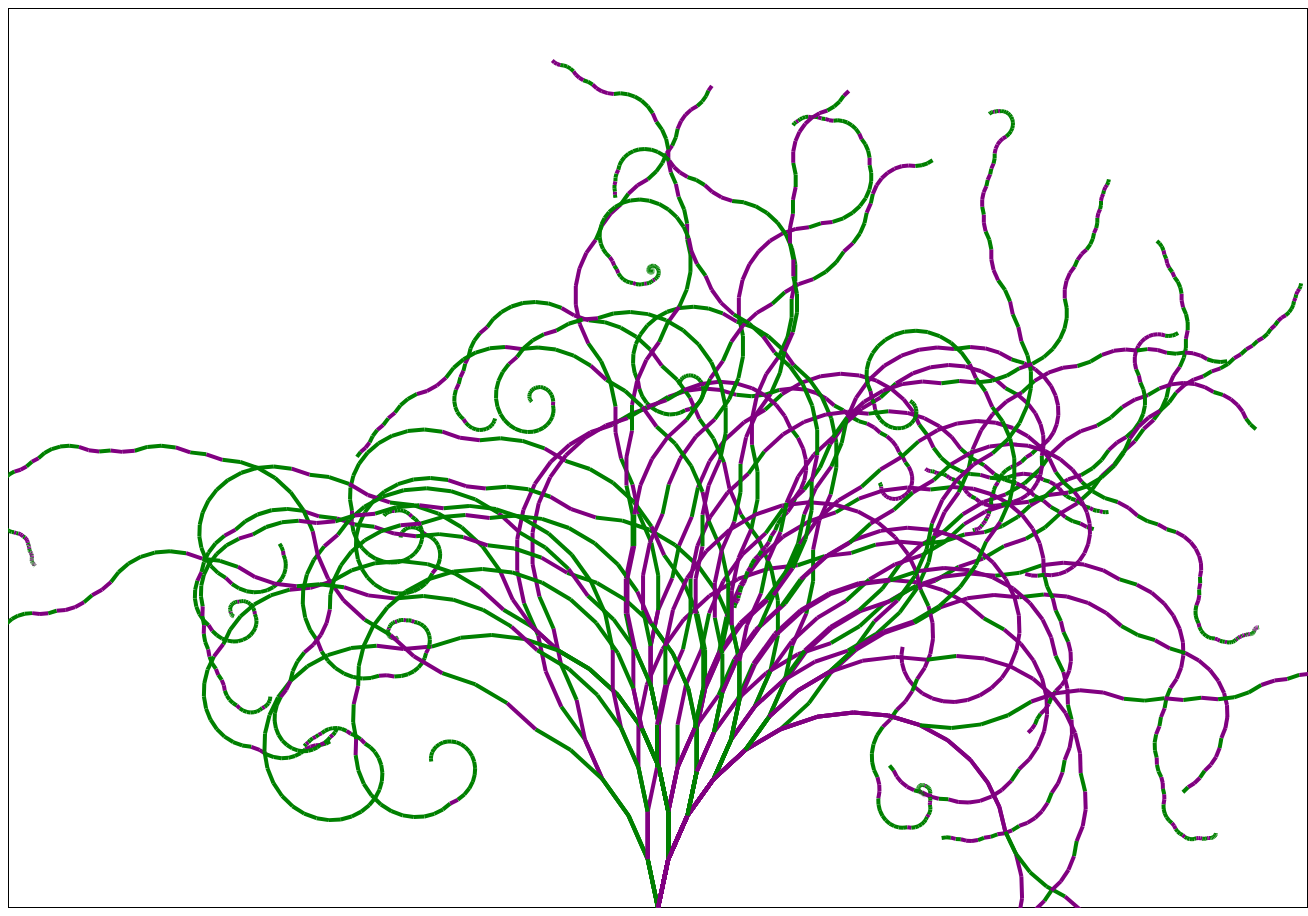
D3 v7 page, settled after 480 driven frames (8 s of simulated time); the page loaded 1 data file(s).


// ── script.js
(async () => {
  // GRAB DATA
  const data = await d3.tsv(
    "./data.tsv",
    function parseData({ outcome, decision, name, sequence }) {
      return {
        outcome,
        decision,
        name,
        sequence: sequence.split(""),
      };
    }
  );

  function shuffle(array) {
    let currentIndex = array.length,
      randomIndex;

    // While there remain elements to shuffle.
    while (currentIndex != 0) {
      // Pick a remaining element.
      randomIndex = Math.floor(Math.random() * currentIndex);
      currentIndex--;

      // And swap it with the current element.
      [array[currentIndex], array[randomIndex]] = [
        array[randomIndex],
        array[currentIndex],
      ];
    }

    return array;
  }

  // SLICE DATA
  const slicedData = shuffle(data).slice(0, 50);

  // DIMENSIONS AND CONSTANTS
  const chartDiv = document.getElementById("chart");

  const ANGLE_START = -0.5 * Math.PI;
  const ANGLE_STEP = 0.066 * Math.PI;
  const ANGLE_STEP_DECAY = 1;
  const SEGMENT_LENGTH = 50;
  const SEGMENT_LENGTH_DECAY = 0.95;

  const dims = {
    height: 900,
    width: 1300,
  };

  const start = { x: dims.width / 2, y: dims.height };

  // ADD DIMENSIONS TO CHART
  const svg = d3
    .select(chartDiv)
    .attr("height", dims.height)
    .attr("width", dims.width);

  // CODE TO CONSTRUCT A LINE FROM SEQUENCE
  const getLine = (data) => {
    const testData = data.sequence;
    // loop through sequence
    for (var i = 0; i < testData.length; i++) {
      const previousIndex = testData[i - 1];
      const firstIdx = i === 0;

      // current angle and length are based on angle
      // and length of previous array element
      var angle = firstIdx ? ANGLE_START : previousIndex.angle;
      var angleStep = firstIdx ? ANGLE_STEP : previousIndex.angleStep;
      var length = firstIdx ? SEGMENT_LENGTH : previousIndex.length;

      // if vote is 'Keep', make angle skew left
      // if vote is 'Delete', make angle skew right
      if (testData[i] === "K") {
        angle -= angleStep;
      } else {
        angle += angleStep;
      }

      // x1 and y1 of line are based
      // on the end of previous line
      var xEndPrev = firstIdx ? start.x : previousIndex.x2;
      var yEndPrev = firstIdx ? start.y : previousIndex.y2;

      // x2 and y2 are calculated based on length and angle
      var xEnd = xEndPrev + Math.cos(angle) * length;
      var yEnd = yEndPrev + Math.sin(angle) * length;

      // now that we know our coordinates, we slightly
      // modify angle and length for next pass through
      angleStep *= ANGLE_STEP_DECAY;
      length *= SEGMENT_LENGTH_DECAY;

      // determine line segment color based on vote
      var color = testData[i] === "K" ? "green" : "purple";

      // store all this data to the array so we can
      // paint it all to the SVG after computing
      testData[i] = {
        x1: xEndPrev,
        y1: yEndPrev,
        x2: xEnd,
        y2: yEnd,
        angle,
        angleStep,
        length,
        name: data.name,
        outcome: data.outcome,
        fill: color,
      };
    }

    return testData;
  };

  const lines = slicedData.map(getLine);

  // ZOOM
  function handleZoom(e) {
    // apply transform to the chart
    var test = d3.select("g#zoomEl").attr("transform", e.transform);
  }

  let zoom = d3.zoom().scaleExtent([0.6, 5]).on("zoom", handleZoom);

  svg.call(zoom);

  // BORDER
  svg
    .append("rect")
    .attr("height", dims.height)
    .attr("width", dims.width)
    .attr("fill", "none")
    .attr("stroke-width", 2)
    .attr("stroke", "black");

  // ADD LINE GROUPS TO CHART
  const chart = svg
    .append("g")
    .attr("id", "zoomEl")
    .selectAll("g.line")
    .data(lines)
    .join((enter) => enter.append("g").attr("class", "line"));

  // // ADD LINES TO GROUPS
  const articles = chart
    .selectAll("line")
    .data((d) => d)
    .join((enter) =>
      enter
        .append("line")
        .attr("x1", (d) => d.x1)
        .attr("y1", (d) => d.y1)
        .attr("x2", (d) => d.x2)
        .attr("y2", (d) => d.y2)
        .attr("stroke", (d) => d.fill)
        .attr("stroke-width", 4)
    );

  // const articles = chart
  //   .selectAll("h1")
  //   .data((d) => d)
  //   .join((enter) =>
  //     enter
  //       .append("circle")
  //       .attr("cx", (d) => d.x1)
  //       .attr("cy", (d) => d.y1)
  //       .attr("x2", (d) => d.x2)
  //       .attr("y2", (d) => d.y2)
  //       .attr("fill", (d) => d.fill)
  //       .attr("r", 4)
  //   );

  // ADD HOVER EFFECT
  articles
    .on("mouseover", (e, d) => {
      var info = document.getElementById("info");
      d3.selectAll("g.line")
        .attr("opacity", 0.25)
        .attr("filter", "brightness(0.75");
      d3.select(e.path[1])
        .attr("opacity", 1)
        .attr("filter", "brightness(1.5")
        .raise();
      info.innerHTML = d.name + " - Outcome: " + d.outcome;
    })
    .on("mouseout", () => {
      var info = document.getElementById("info");
      d3.selectAll("g.line").attr("opacity", 1).attr("filter", "brightness(1");
      info.innerHTML = "";
    });
})();


### data: data.tsv
name	decision	sequence	numKeep	numDelete	outcome
Brian Chase (Wikipedia hoaxer)	K	KKDDKKDKKKKDKKKKKKKKKKKKKKKKKKDKKKKKDKKK…	236	38	Keep
Essjay	K	DDDKDDDDKDDDDDKKKKDKKKKDDDDDDDDDDDDDKKDD…	120	79	Keep
Angela Beesley (3rd nomination)	K	DDDDDDDDDDDDDDKKKKDDDDDDDKKDDKKKKKDDDDKK…	51	56	Keep
Religious persecution by Jews	K	DKDDDDKDDDDDDKKKKKDDDDDKDKKDDDDDDKDKDDKD…	34	56	Keep
Cyrus Farivar	K	DKKKKDDDKDDDDDDDDDKKDDDKDDKKKKKDDDDKDDDD…	31	54	Keep
Human disguise	K	DDKDKDKKKDKDKDKDKDDDDDDDKDKKDKDKDDKKKDKD…	26	31	Keep
Jamie Kane	K	KDDKDKDDDDDDDDDDDDDDKDDDDDKDDKDKKKKKKDDD…	92	68	Keep
Rationales to impeach George W. Bush (3r…	K	DKKDDKDDKDKKDKKKDDDDKDDDDDKKKDDDDDDDKDKK…	58	89	Merge
Encyclopedia Dramatica (2nd nomination)	K	KDKKKKKDKKDDKDKDKKKKKKKKKKKKKKDKKKKKKKDK…	112	33	Keep
Solar eclipse on 2006 March 29	K	KKKDDKKKKKKKKKKKKKKKKKKKKKKKKKKDKKKKKKKK…	136	5	Keep
Colorado balloon incident	K	DKKKKKKKKKKDDKKKDDKDDDDKDKDKKDKDDKDDDDKD…	71	70	No consensus
Flying Spaghetti Monster	K	DKKKKKKKKKKKKKKKKKKDKKKKKKKKKKKKKKKKKKKK…	135	3	Keep
What Really Happened	K	DDKDKDDKDKKKDKKKKKDKKDDDKDDKKKKKKKKKKKKK…	98	19	No consensus
Susan Boyle	K	DDDKKKKKKKKKKKKKKKKKKKDKKKKKKKDKKKKKKKKK…	102	15	Keep
Wikitruth	K	DDKDDKKDKKKDKDKKKKKDKKKKDDKDKDKKKDKKKKKD…	92	24	No consensus
Ric Romero	K	KDKKDDDKDKDDKDDKKKKDDDKDKDDDKKDKKKKKKKKD…	92	22	No consensus
Nidal Malik Hasan	K	DKDKKKDDDKKKKDKKKDKDKKDDKKDKKKKDDDKDKKKK…	88	23	Keep
List of shock sites (fourth nomination)	K	DDDDDKDDKDKKKKKDKKDDDDDKKKDDKKKKKKKKKKKK…	70	36	No consensus
Republic of Ireland vs France (2010 FIFA…	K	DDDDDDDDDDDKKDKKKKKKDKKKKDKKKKKKDKKKDDKK…	67	35	Keep
King Kong defence	K	DKDKKKKKKKKKDDKKKKKKKKKKKKKKKKKKKKKKKDKK…	94	7	Keep
Israeli apartheid (phrase)	K	DKDDDKDDKDDKDKDKDDDDDDDDKKKDDKKDKDDDDDDD…	47	53	No consensus
State terrorism by the United States (si…	K	DKDKDKDDDKKKDDKKKKKKDKKKDKDDDKKKDDDDKDDD…	54	46	No consensus
Giovanni di Stefano	K	KKDDDDKDDKKKKKKKKKDKKKKKKKKKKKKKKKKKKKDK…	83	11	Keep
Project Chanology	K	DKKKKDKKKKKKKKKKDKKKKKKKKKKKKKKKDKKKDKKK…	83	10	Keep
Qantas Flight 30	K	DDDDDDDDKKKDKKKKKKKKKKKKKKDKKKKKDDKDDKDK…	65	22	Keep
Joseph Wurzelbacher	K	DKKDKKKKDKKDKKKKKKKKDKKKKKKKDKKKKKKKDDKK…	71	15	Keep
Michaele Salahi	K	DDDDKKKDKDDKDKKKKKDDKKDDKKKDKDKKKKDKKKDD…	51	29	Keep
A More Perfect Union	K	DDKKKKKKKKDKKDKKDDKDKDKKKKKDKKKKDKKKKKKD…	65	14	No consensus
Alleged causes of Hurricane Katrina	K	DDDDDKDKKKKDKDDKDDKKDDDDKKKDDDDKKDKDKDDD…	39	37	No consensus
List of places blurred out on Google Map…	K	DDKKDKDKDDKDDKDDKDKKDKKKKKKKKKKKKKKDKDKD…	47	28	Keep
List of cats with fraudulent diplomas	K	DDKKKDKKKKKKKKKKKKKKKKKDKKKKKKKKKKKKKKKK…	67	7	Keep
Transreal number	K	DDDDDKKKKDKKDKKDDKKDKKDDDKKKDDKKDKDDKDDK…	41	31	Redirect
The Gore Effect	K	DDDDKDDKKDKKKDDDDKKKKKKKDKDKKDDDKKDDKDDD…	41	30	Keep
Fitzmas	K	DKDDKKKDDKDDKKKKKKKKKKKDKKDKKKDKKKKKKKKK…	60	11	No consensus
Harry Potter and the Half-Blood Prince (…	K	DKKDKKKKKKDDDKDKKDKKKKKKKKKKDKDKKKDDDKKK…	49	22	Keep
Allegations of Israeli apartheid	K	DKDKKDKKDKDDKDDDDDDDDDDDDDKDKKKKKDKKDDDK…	36	34	No consensus
Cloverfield (creature)	K	DDKKKDKKDDKDDDDKKKKDKDDDDKKDDKDKKKKKDKKK…	51	19	Keep
Faye Turney	K	DKKKKDKKDDKKKKKKKKKKKDKKKKKKKKDKKKKKKKKK…	59	11	Redirect
Movement to impeach George W. Bush (2nd …	K	DDKDKKKKKKDDKKKKKDKKKKKKKKKKKKKKKDKKKKKK…	61	9	Keep
Harvey Jackson	K	DKDDDKDDDDKKDDKKDDKKDDDKDKDDKDDKDDDKKKKK…	34	35	No consensus
The Bus Uncle	K	KDDKDKDKKKDDDKKKKKDKDDKKDKDKDKKKKKKKKKKK…	55	14	Keep
Harry Potter and the Deathly Hallows (fi…	K	DDDKDKDKKDKKKKKKKKKDKKKKKKKDDDKKKKKKKKKK…	58	11	Keep
Angela Beesley (7th nomination)	K	DDDKKKDDKKKKKKKDDDKKKDKDDDDDKDDDKDDKDKDD…	33	34	No consensus
List of ...For Dummies books	K	DKDDKDDDKKKDDKKDDDDDDDKDDDKDDDDDDDDDDDKD…	23	44	No consensus
John Smeaton (baggage handler)	K	DDDDKKKDKKDDKKKKKKDKKKDKKKKKKKKKKKKDKKKK…	56	11	No consensus
List of scientists opposing the mainstre…	K	DDKKDKKDDKKDDDKDKDDKKDDKDDDDDDDKKDKDDDDD…	31	35	No consensus
Emily Sander	K	DKKDDDKKDDKKKDDKDDDKKKKDDKDKKKDDKKKKKKDD…	34	31	Keep
List of common misconceptions (2nd nomin…	K	DDKKKKKKKKDDKKDKKDDDKKDKDKKKKDKDDDKDDDDK…	34	31	Keep
2009 attacks on Indian students in Austr…	K	DDDKKKKKKKKKKDDKKKDDKKKKKKKKKKKKKKKKKKKK…	55	10	Keep
2004 U.S. presidential election controve…	K	DKKDKKKDKKKDDKKDKDKKKKKKKKKKDKKKKKKKKKKK…	50	14	Keep
Anti-Iranianism	K	DKKDKDKDDDKDDDKKKKKDDDDDDDDKDKKKKKKKKDKK…	37	25	No consensus
2008 Chino Hills earthquake	K	KDKKDDKKKKKKKKDKKDKDDKKKDKKKKKKKDKDKKDKK…	46	16	Keep
Shawn Hornbeck	K	DDKKDKKKKDKKKKDKKKDDKKKKKKKKKKDKKKKKKKKK…	52	10	No consensus
Barbara Schwarz (4th nomination)	K	DKDDKKDKDKDKKDDDKKKKDKKKDDKKKKKKKKKKKKDK…	44	18	Keep
International response to the 2010 Polis…	K	DDKDKKKKDDKKKKKDKKKKDDKKDKKKDDKKDDDKKDDD…	37	25	Merge
2009 Richmond High School gang rape	K	DKDKDDKDDKDDKKDKKDKDKKDDKKKDKKDKKDKKKKKD…	38	23	No consensus
James Kim	K	DKKKKKKKKKKKKKKKKKDKKDKKKKKKKKKDKKKKKKKK…	56	5	Keep
Lolcat	K	DDDDKDDKDDKKKKDKKKKKKDKDKKKKKKKKKKKKKKKD…	48	13	Keep
Saugeen Stripper 2	K	KKKDDKDKDDDDDDDDKDKDDDDDDDDKDDDDDDKDDKKD…	22	38	No consensus
Brendan Burke	K	DKKKKKKKKKKKKKKKKKKKKKKKKKKKKKKKKKKKDKKK…	57	3	Keep
... 142 more rows